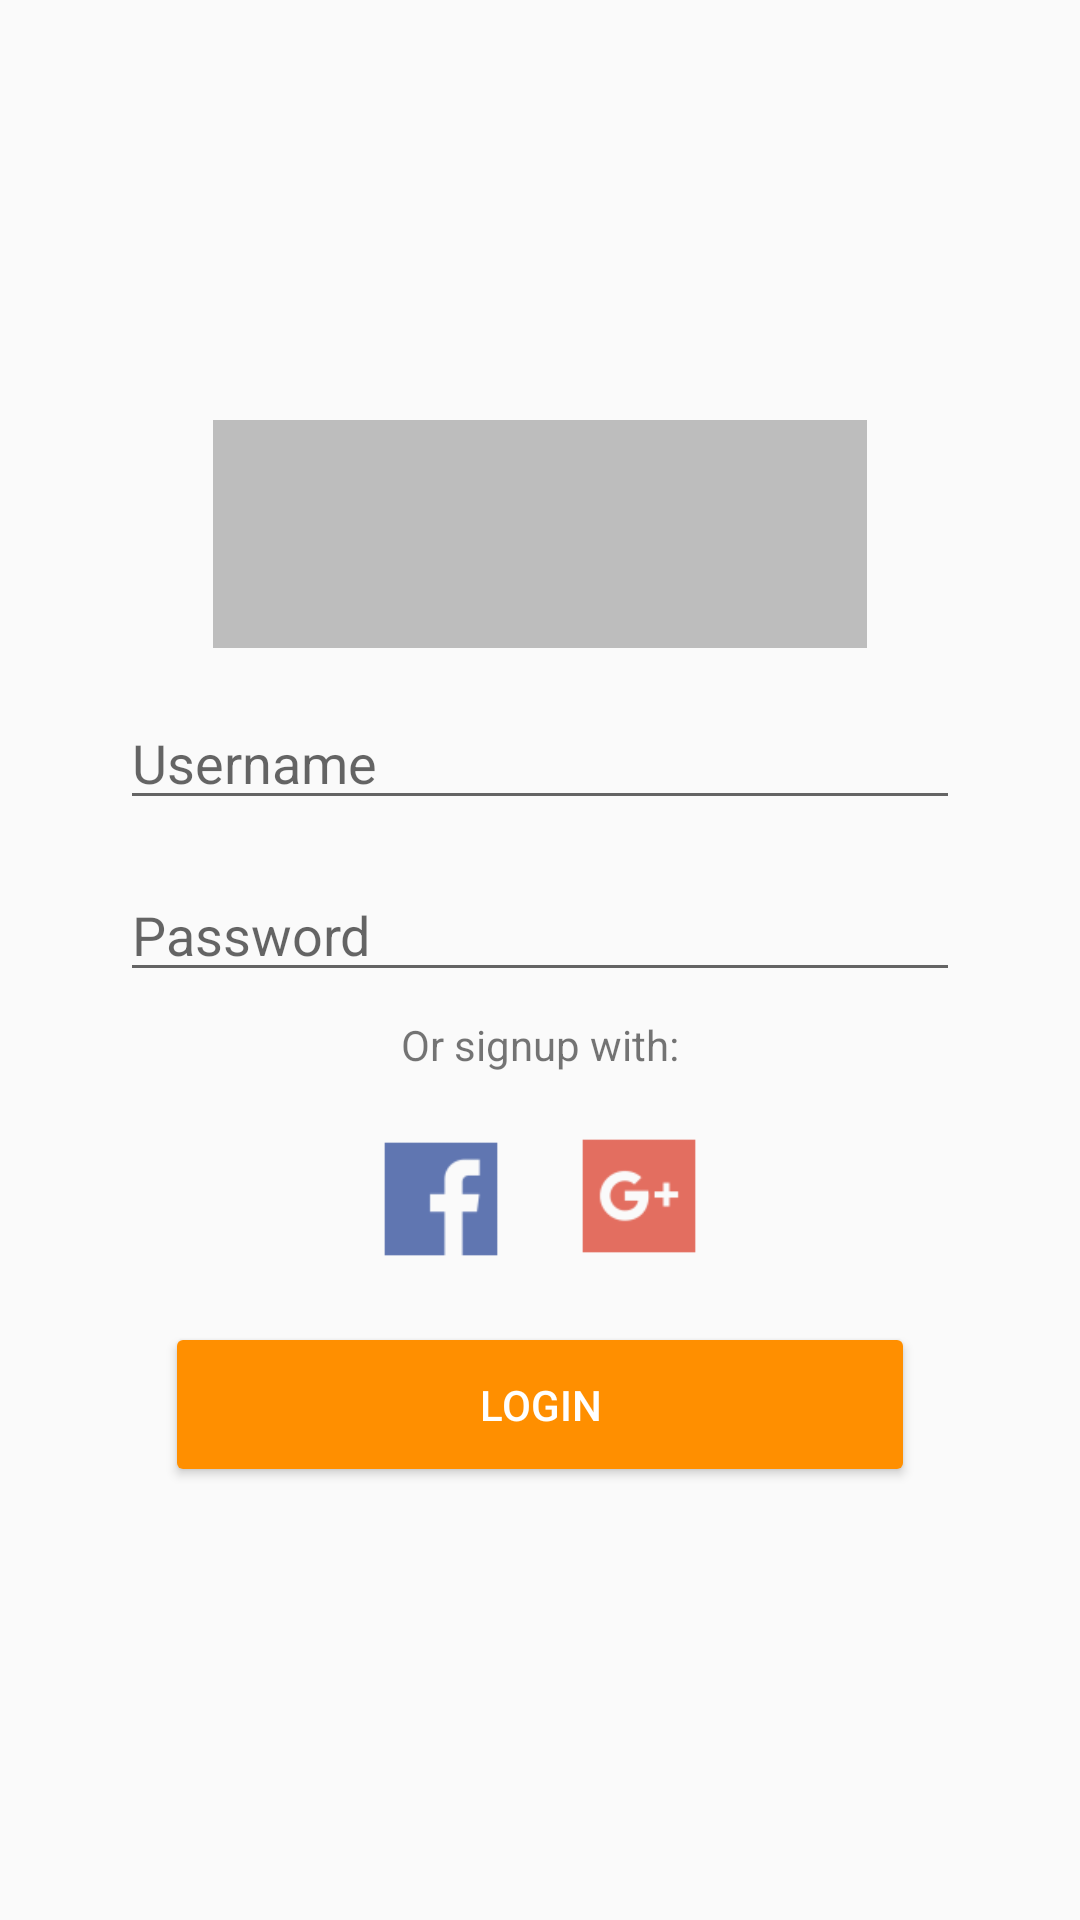

Reconstruct the res/layout file that produces this screen, plus the resources it refers to.
<!-- AndroidManifest.xml: application theme AppTheme -->
<!-- res/layout/activity_login_access.xml -->
<?xml version="1.0" encoding="utf-8"?>
<android.support.constraint.ConstraintLayout xmlns:android="http://schemas.android.com/apk/res/android"
    xmlns:app="http://schemas.android.com/apk/res-auto"
    xmlns:tools="http://schemas.android.com/tools"
    android:layout_width="match_parent"
    android:layout_height="match_parent"
    tools:context=".LoginAccessActivity">

    <ProgressBar
        android:id="@+id/loginProgressBar"
        style="?android:attr/progressBarStyle"
        android:layout_width="100dp"
        android:layout_height="100dp"
        android:layout_marginBottom="8dp"
        android:layout_marginEnd="8dp"
        android:layout_marginStart="8dp"
        android:layout_marginTop="8dp"
        android:visibility="invisible"
        app:layout_constraintBottom_toBottomOf="parent"
        app:layout_constraintEnd_toEndOf="parent"
        app:layout_constraintStart_toStartOf="parent"
        app:layout_constraintTop_toTopOf="parent" />

    <LinearLayout
        android:id="@+id/loginFormLayout"
        android:layout_width="match_parent"
        android:layout_height="match_parent"
        android:layout_marginBottom="8dp"
        android:layout_marginEnd="8dp"
        android:layout_marginStart="8dp"
        android:layout_marginTop="4dp"
        android:gravity="center_vertical|center"
        android:orientation="vertical"
        app:layout_constraintBottom_toBottomOf="parent"
        app:layout_constraintEnd_toEndOf="parent"
        app:layout_constraintStart_toStartOf="parent"
        app:layout_constraintTop_toTopOf="parent">

        <ImageView
            android:id="@+id/logoImage"
            android:layout_width="218dp"
            android:layout_height="76dp"
            android:layout_marginBottom="8dp"
            android:layout_marginEnd="8dp"
            android:layout_marginStart="8dp"
            android:layout_marginTop="8dp"
            app:srcCompat="@color/divider" />

        <EditText
            android:id="@+id/usernameInput"
            android:layout_width="280dp"
            android:layout_height="wrap_content"
            android:layout_marginBottom="8dp"
            android:layout_marginEnd="8dp"
            android:layout_marginStart="8dp"
            android:layout_marginTop="8dp"
            android:drawablePadding="8dp"
            android:drawableStart="@drawable/user_icon"
            android:ems="10"
            android:hint="@string/username"
            android:inputType="textPersonName" />

        <EditText
            android:id="@+id/passwordInput"
            android:layout_width="280dp"
            android:layout_height="wrap_content"
            android:layout_marginEnd="8dp"
            android:layout_marginStart="8dp"
            android:layout_marginTop="8dp"
            android:drawablePadding="8dp"
            android:drawableStart="@drawable/psw_icon"
            android:ems="10"
            android:hint="@string/password"
            android:inputType="textPassword" />

        <TextView
            android:id="@+id/textView2"
            android:layout_width="wrap_content"
            android:layout_height="wrap_content"
            android:layout_marginBottom="8dp"
            android:layout_marginEnd="8dp"
            android:layout_marginStart="8dp"
            android:layout_marginTop="8dp"
            android:text="@string/signup_hint" />

        <LinearLayout
            android:layout_width="wrap_content"
            android:layout_height="wrap_content"
            android:orientation="horizontal">

            <Button
                style="?android:attr/buttonBarButtonStyle"
                android:id="@+id/facebookLoginBtn"
                android:layout_width="50dp"
                android:layout_height="50dp"
                android:layout_marginBottom="8dp"
                android:layout_marginEnd="8dp"
                android:layout_marginStart="8dp"
                android:layout_marginTop="9dp"
                android:layout_weight="1"
                android:background="@drawable/facebook_icon" />

            <Button
                style="?android:attr/buttonBarButtonStyle"
                android:id="@+id/googleLoginBtn"
                android:layout_width="50dp"
                android:layout_height="50dp"
                android:layout_marginBottom="8dp"
                android:layout_marginEnd="8dp"
                android:layout_marginStart="8dp"
                android:layout_marginTop="8dp"
                android:layout_weight="1"
                android:background="@drawable/google_icon" />
        </LinearLayout>

        <Button
            android:id="@+id/loginBtn"
            style="@style/Widget.AppCompat.Button.Colored"
            android:layout_width="250dp"
            android:layout_height="55dp"
            android:layout_marginBottom="8dp"
            android:layout_marginEnd="8dp"
            android:layout_marginStart="8dp"
            android:layout_marginTop="8dp"
            android:onClick="loginIntoApp"
            android:text="@string/login"
            app:layout_constraintBottom_toBottomOf="parent"
            app:layout_constraintEnd_toEndOf="parent"
            app:layout_constraintStart_toStartOf="parent"
            app:layout_constraintTop_toBottomOf="@+id/passwordInput"
            app:layout_constraintVertical_bias="0.576" />

    </LinearLayout>

</android.support.constraint.ConstraintLayout>
<!-- resources referenced by this layout -->
<resources>
  <color name="divider">#bdbdbd</color>
  <!-- drawable facebook_icon: png bitmap (drawable-hdpi, 364 bytes) -->
  <!-- drawable google_icon: png bitmap (drawable-hdpi, 628 bytes) -->
  <string name="login">Login</string>
  <string name="password">Password</string>
  <string name="signup_hint">Or signup with:</string>
  <string name="username">Username</string>
  <style name="AppTheme" parent="Theme.AppCompat.Light.DarkActionBar">
          
          <item name="colorPrimary">@color/colorPrimary</item>
          <item name="colorPrimaryDark">@color/colorPrimaryDark</item>
          <item name="colorAccent">@color/colorAccent</item>
      </style>
  <color name="colorPrimary">#212121</color>
  <color name="colorPrimaryDark">#000000</color>
  <color name="colorAccent">#ff8f00</color>
</resources>
